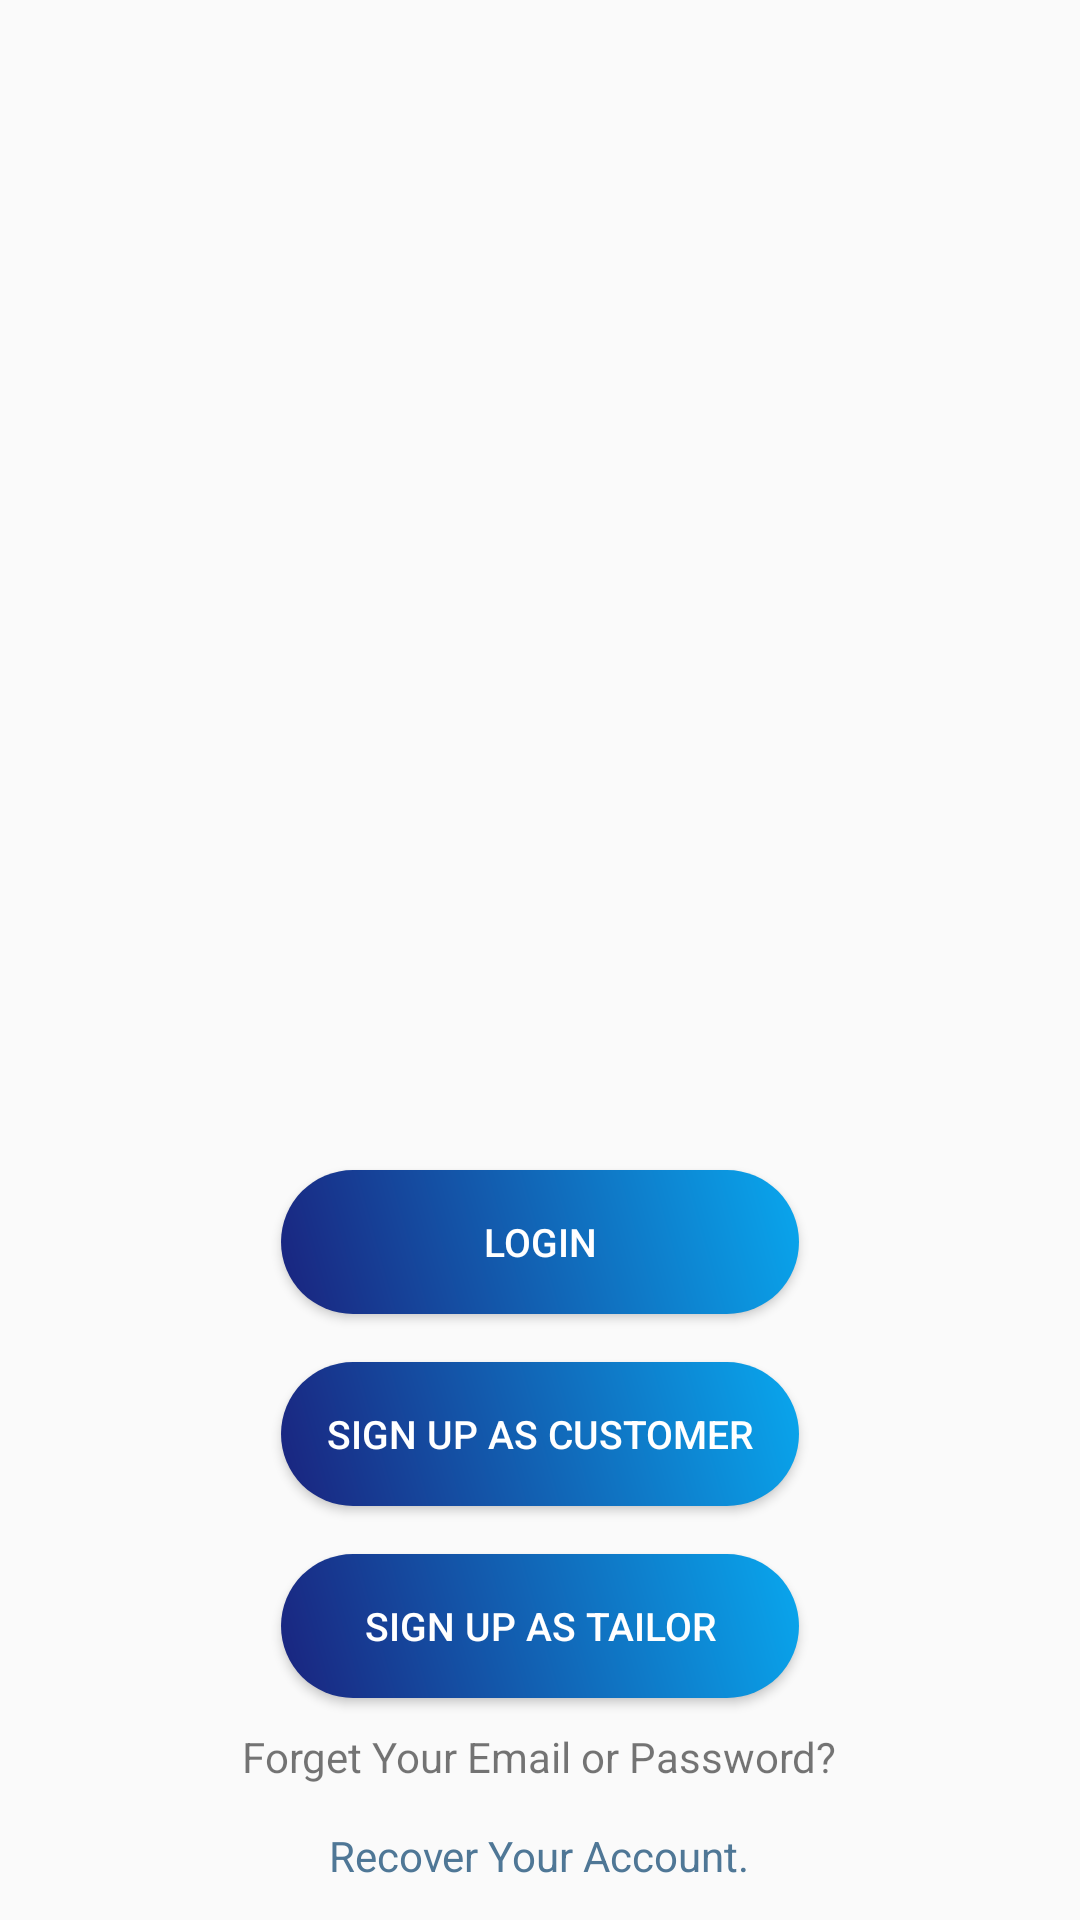

The Android layout XML behind this screen, and the referenced resources:
<!-- AndroidManifest.xml: application theme Main_Theme -->
<!-- res/layout/activity_tailors.xml -->
<?xml version="1.0" encoding="utf-8"?>
<androidx.constraintlayout.widget.ConstraintLayout xmlns:android="http://schemas.android.com/apk/res/android"
    xmlns:app="http://schemas.android.com/apk/res-auto"
    xmlns:tools="http://schemas.android.com/tools"
    android:layout_width="match_parent"
    android:layout_height="match_parent"
    tools:context=".Tailors">

    <ImageView
        android:id="@+id/imageView2"
        android:layout_width="wrap_content"
        android:layout_height="100sp"
        android:layout_marginTop="2dp"
        android:contentDescription="@string/tailor_image"
        android:scaleType="centerInside"
        app:layout_constraintEnd_toEndOf="parent"
        app:layout_constraintStart_toStartOf="parent"
        app:layout_constraintTop_toTopOf="parent"
        app:srcCompat="@drawable/logo" />

    <FrameLayout
        android:id="@+id/tailorFragmentFrame"
        android:layout_width="match_parent"
        android:layout_height="0dp"
        android:layout_marginStart="1dp"
        android:layout_marginEnd="1dp"
        android:layout_marginBottom="5dp"
        app:layout_constraintBottom_toTopOf="@+id/linearLayout2"
        app:layout_constraintEnd_toEndOf="parent"
        app:layout_constraintHorizontal_bias="0.0"
        app:layout_constraintStart_toStartOf="parent"
        app:layout_constraintTop_toBottomOf="@+id/imageView2">
    </FrameLayout>

    <LinearLayout
        android:id="@+id/linearLayout2"
        android:layout_width="match_parent"
        android:layout_height="wrap_content"
        android:gravity="center_horizontal"
        android:orientation="vertical"
        app:layout_constraintBottom_toBottomOf="parent"
        app:layout_constraintEnd_toEndOf="parent"
        app:layout_constraintStart_toStartOf="parent">

        <LinearLayout
            android:layout_width="wrap_content"
            android:layout_height="wrap_content"
            android:layout_marginTop="4dp"
            android:gravity="center_horizontal"
            android:orientation="vertical">

            <android.widget.Button
                android:id="@+id/LoginTailor"
                style="@style/button_style"
                android:layout_width="match_parent"
                android:layout_height="wrap_content"
                android:layout_margin="8dp"
                android:layout_marginBottom="10dp"
                android:text="@string/login"
               />

            <android.widget.Button
                android:id="@+id/SignUpCustomer"
                style="@style/button_style"
                android:layout_width="match_parent"
                android:layout_height="wrap_content"
                android:layout_margin="8dp"
                android:layout_marginBottom="10dp"
                android:padding="15dp"
                android:text="@string/sign_up_as_customer"
                />

            <android.widget.Button
                android:id="@+id/SignUpTailor"
                style="@style/button_style"
                android:layout_width="match_parent"
                android:layout_height="wrap_content"
                android:layout_margin="8dp"
                android:layout_marginBottom="10dp"
                android:text="@string/sign_up_as_tailor"
                 />

        </LinearLayout>

        <TextView
            android:id="@+id/textView"
            android:layout_width="wrap_content"
            android:layout_height="wrap_content"
            android:layout_marginBottom="10dp"
            android:gravity="center"
            android:padding="2dp"
            android:text="@string/forget_your_account" />

        <TextView
            android:id="@+id/textViewRecoverAccount"
            android:layout_width="wrap_content"
            android:layout_height="wrap_content"
            android:layout_marginBottom="10dp"
            android:padding="2dp"
            android:text="@string/recover_your_account"
            android:textColor="@color/blue_702" />
    </LinearLayout>

</androidx.constraintlayout.widget.ConstraintLayout>
<!-- resources referenced by this layout -->
<resources>
  <color name="blue_702">#4F7796</color>
  <!-- drawable logo: png bitmap (drawable, 23400 bytes) -->
  <string name="forget_your_account">Forget Your Email or Password?</string>
  <string name="login">Login</string>
  <string name="recover_your_account">Recover Your Account.</string>
  <string name="sign_up_as_customer">Sign Up as Customer</string>
  <string name="sign_up_as_tailor">Sign Up as Tailor</string>
  <style name="button_style">
          <item name="textAllCaps">false</item>
          <item name="android:background">@drawable/button_gradient</item>
          <item name="android:textColor">@color/white</item>
          <item name="android:textSize">13sp</item>
      </style>
  <style name="Main_Theme" parent="Theme.AppCompat.DayNight.DarkActionBar">
          <item name="colorPrimary">@color/blue_900</item>
          <item name="colorPrimaryVariant">@color/blue_500</item>
          <item name="colorOnPrimary">@color/white</item>
          <item name="colorSecondary">@color/red_900</item>
          <item name="colorSecondaryVariant">@color/red_500</item>
          <item name="colorOnSecondary">@color/white</item>
          <item name="android:statusBarColor">@color/blue_500</item>
      </style>
  <!-- drawable button_gradient (drawable) -->
  <?xml version="1.0" encoding="utf-8"?>
  <shape xmlns:android="http://schemas.android.com/apk/res/android"
      android:shape="rectangle">
      <gradient
          android:angle="45"
          android:startColor="@color/blue_900"
          android:endColor="@color/blue_701"
          android:type="linear" />
          <corners android:radius="50dp" />
  
  </shape>
  <color name="white">#FFFFFFFF</color>
  <color name="blue_900">#1A237E</color>
  <color name="blue_500">#3F51B5</color>
  <color name="red_900">#B71C1C</color>
  <color name="red_500">#F44336</color>
  <color name="blue_701">#FF09A7EE</color>
</resources>
